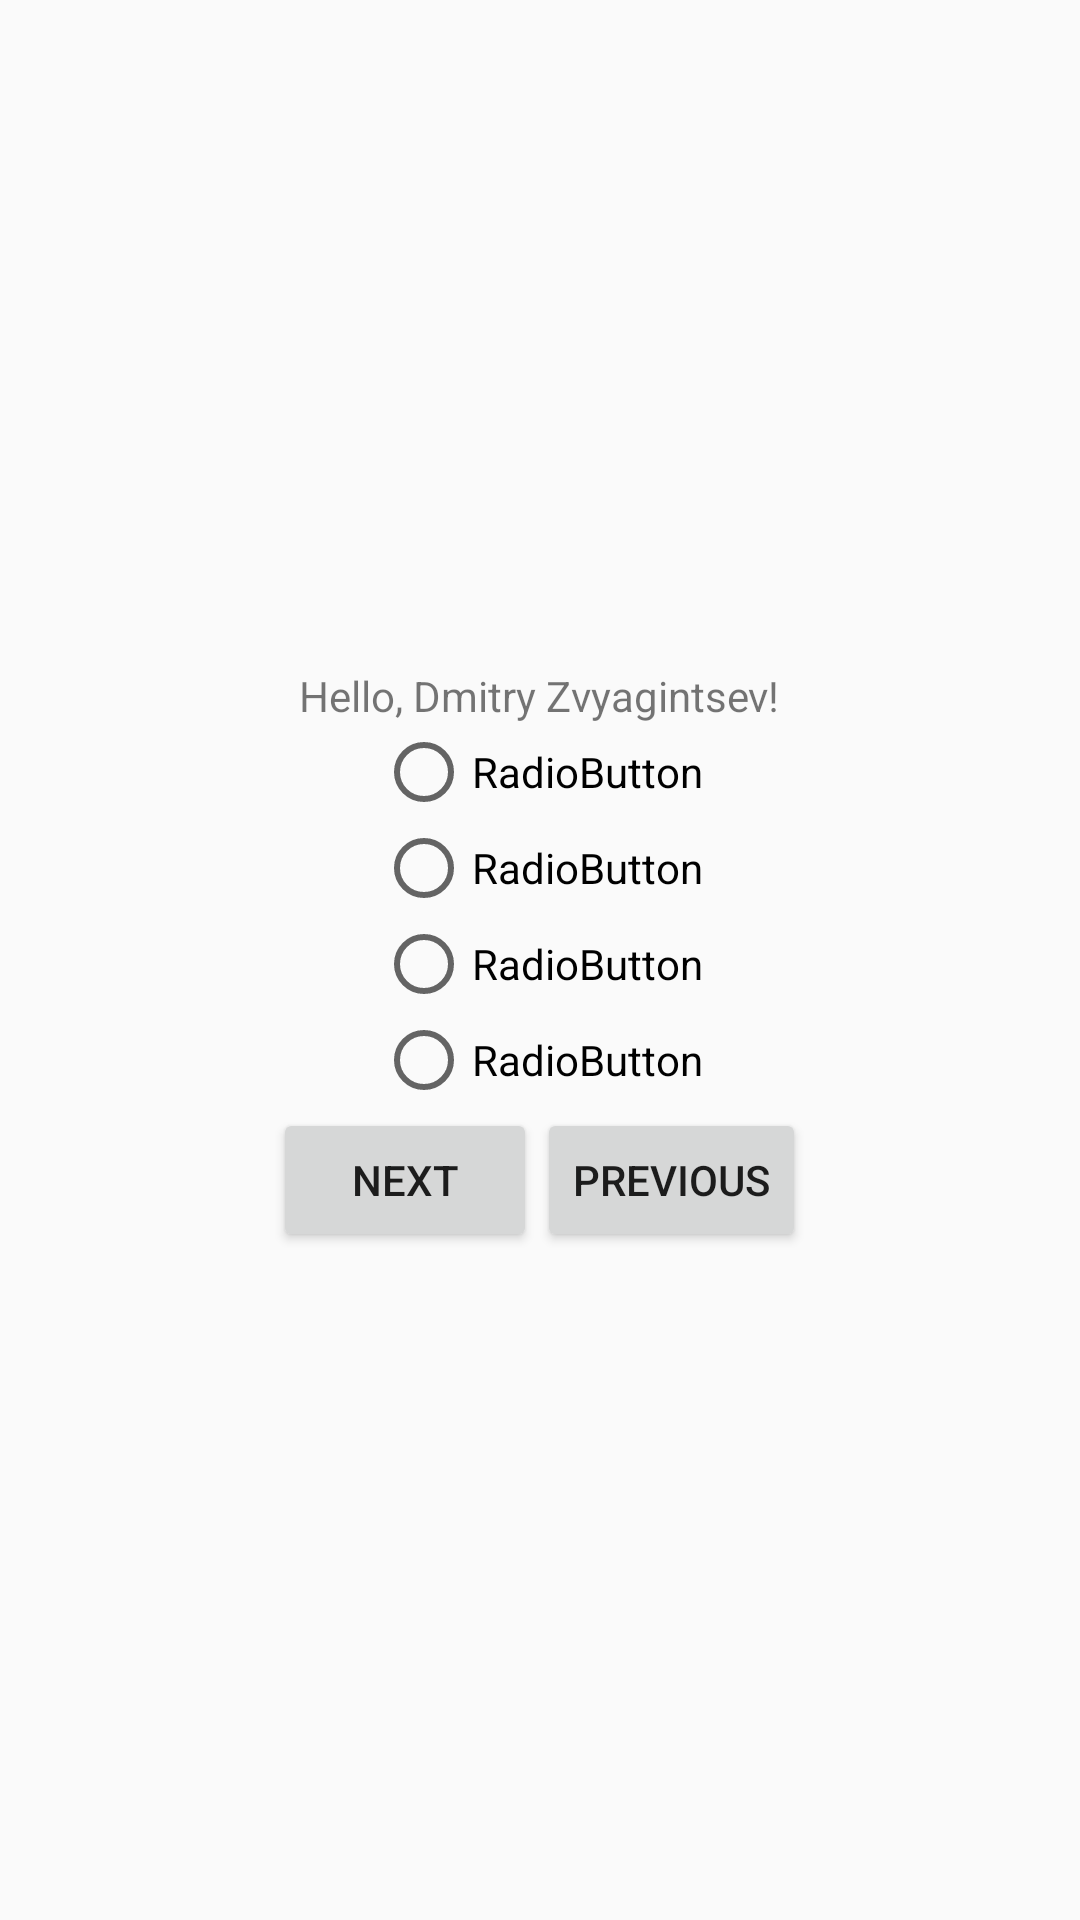

Here is an Android app screen rendered from its layout file. Give the layout XML and the strings, colors and styles it references.
<!-- AndroidManifest.xml: application theme AppTheme -->
<!-- res/layout/activity_exam.xml -->
<?xml version="1.0" encoding="utf-8"?>
<LinearLayout xmlns:android="http://schemas.android.com/apk/res/android"
    android:layout_width="match_parent"
    android:layout_height="match_parent"
    android:gravity="center"
    android:orientation="vertical">

    <TextView
        android:layout_width="wrap_content"
        android:layout_height="wrap_content"
        android:text="Hello, Dmitry Zvyagintsev!" />

    <RadioGroup
        android:layout_width="wrap_content"
        android:layout_height="wrap_content"
        android:orientation="vertical">

        <RadioButton
            android:id="@+id/radioButton"
            android:layout_width="wrap_content"
            android:layout_height="wrap_content"
            android:text="RadioButton" />

        <RadioButton
            android:id="@+id/radioButton2"
            android:layout_width="wrap_content"
            android:layout_height="wrap_content"
            android:text="RadioButton" />

        <RadioButton
            android:id="@+id/radioButton3"
            android:layout_width="wrap_content"
            android:layout_height="wrap_content"
            android:text="RadioButton" />

        <RadioButton
            android:id="@+id/radioButton4"
            android:layout_width="wrap_content"
            android:layout_height="wrap_content"
            android:text="RadioButton" />

    </RadioGroup>

    <LinearLayout
        android:layout_width="wrap_content"
        android:layout_height="wrap_content"
        android:orientation="horizontal">

        <Button
            android:id="@+id/button"
            android:layout_width="wrap_content"
            android:layout_height="wrap_content"
            android:layout_weight="1"
            android:text="Next" />

        <Button
            android:id="@+id/button2"
            android:layout_width="wrap_content"
            android:layout_height="wrap_content"
            android:layout_weight="1"
            android:text="Previous" />
    </LinearLayout>
</LinearLayout>
<!-- resources referenced by this layout -->
<resources>
  <style name="AppTheme" parent="Base.Theme.AppCompat.Light.DarkActionBar">
          
          <item name="colorPrimary">@color/colorPrimary</item>
          <item name="colorPrimaryDark">@color/colorPrimaryDark</item>
          <item name="colorAccent">@color/colorAccent</item>
      </style>
  <!-- not gathered from this repository: default colours our renderer supplied (Android Studio template values) -->
  <color name="colorPrimary">#FF6200EE</color>
  <color name="colorPrimaryDark">#FF3700B3</color>
  <color name="colorAccent">#FF03DAC5</color>
</resources>
